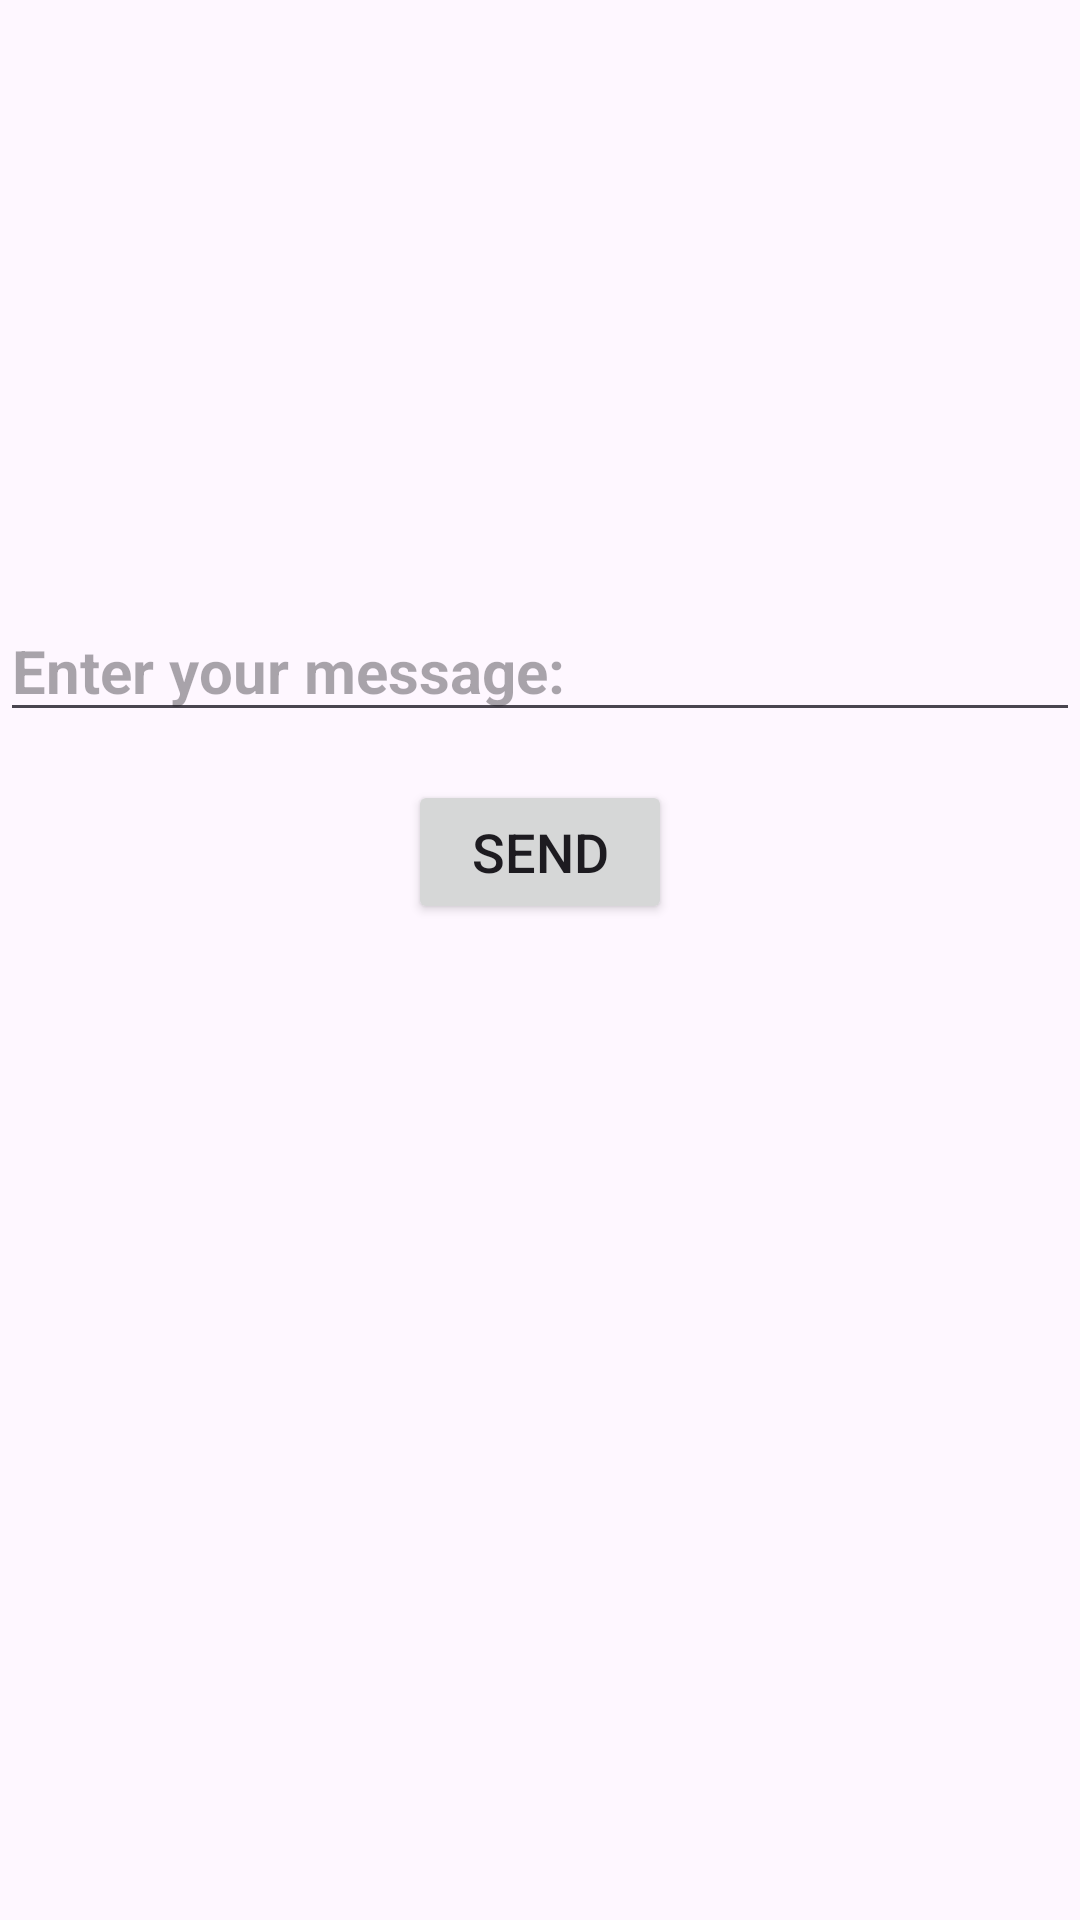

The Android layout XML behind this screen, and the referenced resources:
<!-- AndroidManifest.xml: application theme Theme.PervasiveComputingProject -->
<!-- res/layout/activity_lcd.xml -->
<RelativeLayout xmlns:android="http://schemas.android.com/apk/res/android"
    xmlns:tools="http://schemas.android.com/tools"
    android:layout_width="match_parent"
    android:layout_height="match_parent"
    xmlns:app="http://schemas.android.com/apk/res-auto"
    tools:context=".LCD">


    <EditText
        android:id="@+id/messageEditText"
        android:layout_width="match_parent"
        android:layout_height="wrap_content"
        android:layout_marginTop="200dp"
        android:hint="Enter your message:"
        android:textStyle="bold"
        android:textSize="20dp"/>

    <Button
        android:id="@+id/sendButton"
        android:layout_width="wrap_content"
        android:layout_height="wrap_content"
        android:layout_below="@id/messageEditText"
        android:layout_centerHorizontal="true"
        android:layout_marginTop="16dp"
        android:text="Send"
        android:textSize="18dp"/>

</RelativeLayout>
<!-- resources referenced by this layout -->
<resources>
  <style name="Theme.PervasiveComputingProject" parent="Base.Theme.PervasiveComputingProject" />
  <style name="Base.Theme.PervasiveComputingProject" parent="Theme.Material3.DayNight.NoActionBar">
  
          
          
          <item name="colorPrimary">@color/purple</item>
          <item name="colorPrimaryVariant">@color/dark_gray</item>
          <item name="colorOnPrimary">@color/white</item>
          
          <item name="colorSecondary">@color/gray</item>
          <item name="colorSecondaryVariant">@color/off_white</item>
          <item name="colorOnSecondary">@color/black</item>
          
          <item name="android:statusBarColor" tools:targetApi="l">?attr/colorPrimaryVariant</item>
      </style>
  <color name="purple">#4741A6</color>
  <color name="dark_gray">#FF707070</color>
  <color name="white">#FFFFFFFF</color>
  <color name="gray">#FFCECECE</color>
  <color name="off_white">#FFEFEFEF</color>
  <color name="black">#FF000000</color>
</resources>
